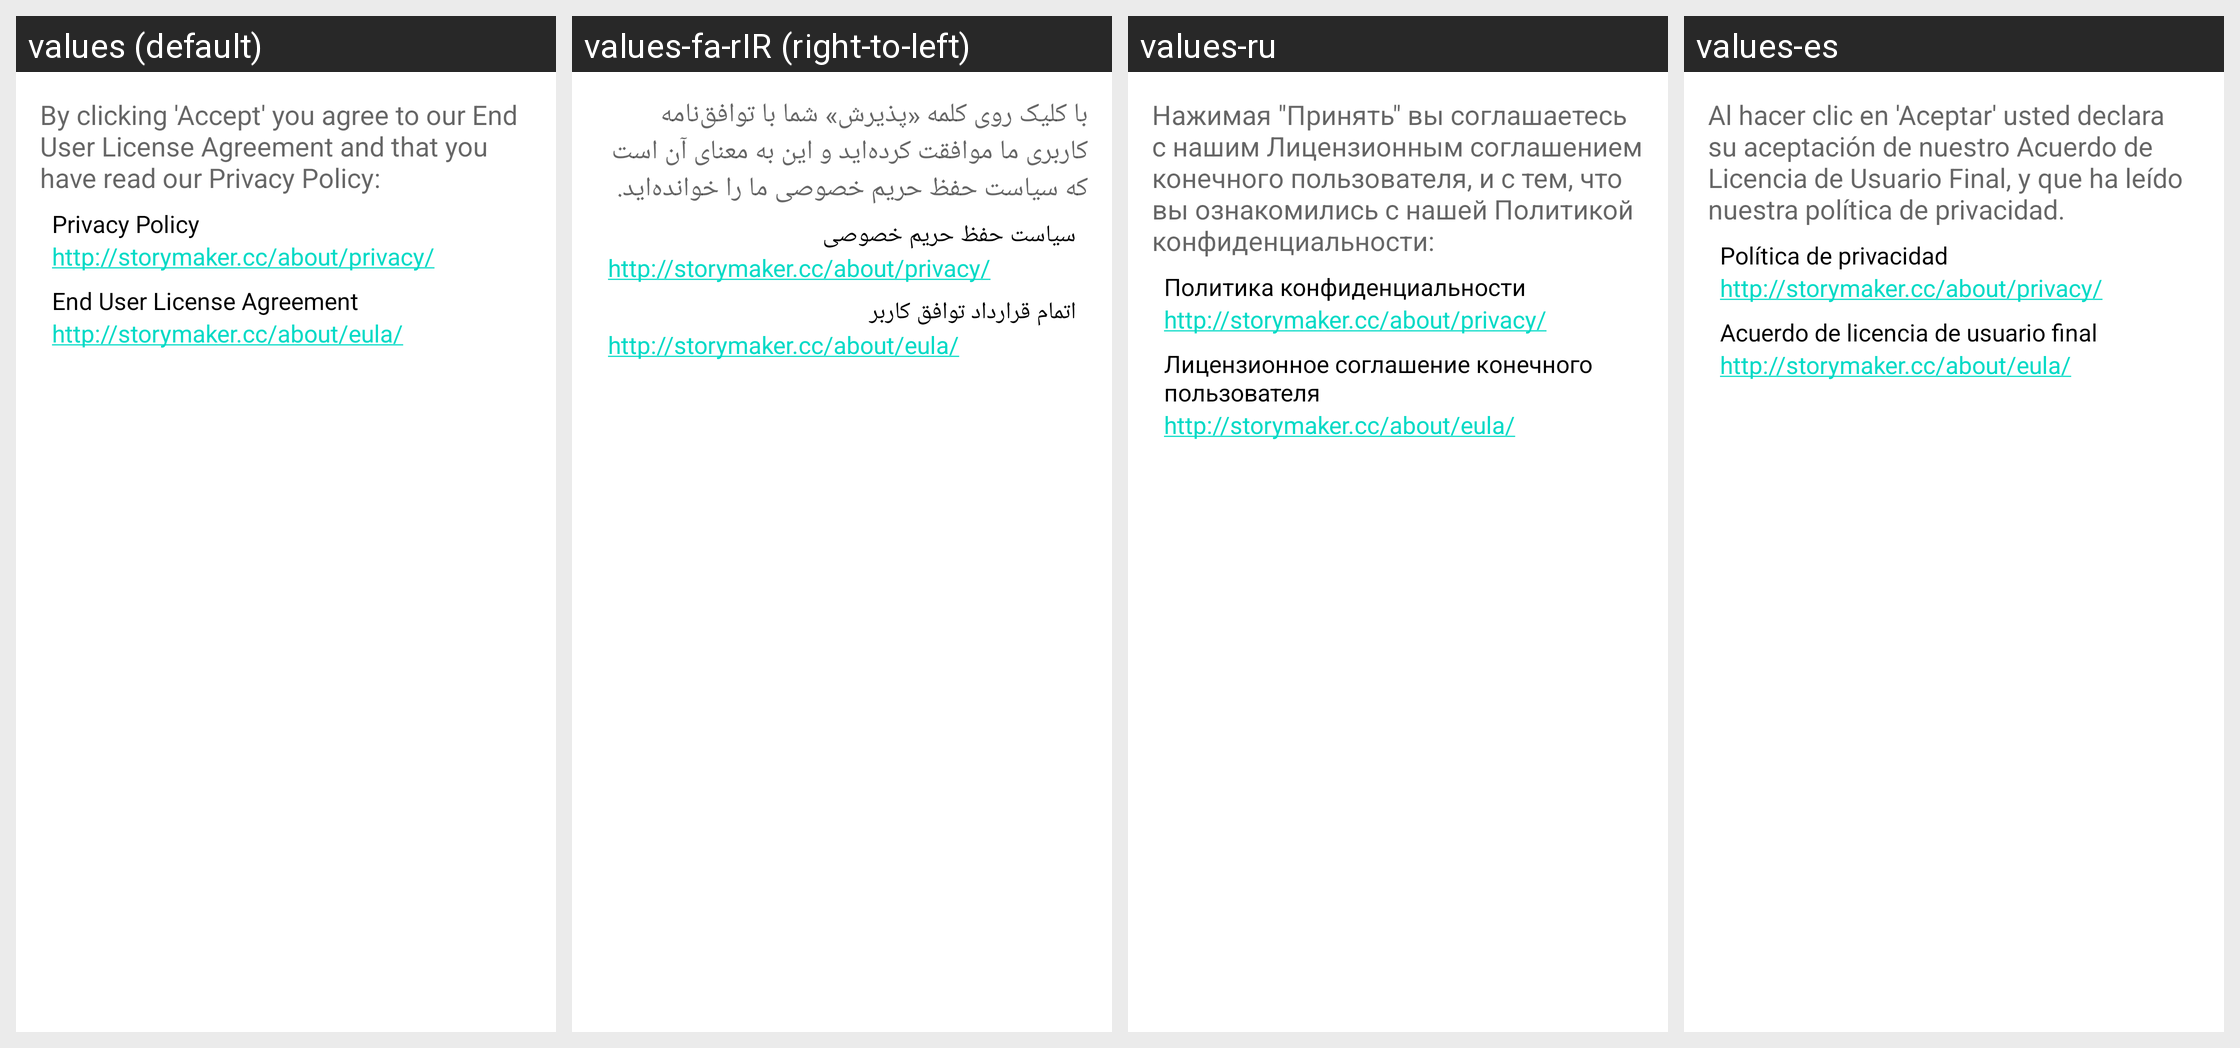

For this localized Android screen grid, give each drawn string resource with its value in every locale shown.
Android screen res/layout/activity_eula.xml rendered under 4 locales, left to right: values (default), values-fa-rIR (right-to-left), values-ru, values-es. Device: Nexus 5 (rendered at 1080×1920; each locale shown at half size, 540×960, under a caption strip naming it); theme Theme.MaterialComponents.DayNight.NoActionBar.
Other locales in the repository, not shown: values-am, values-am-rET, values-ar, values-az, values-bs, values-bs-rBA, values-de, values-fa, values-fi-rFI, values-fr, values-hu, values-in, values-it, values-ja, values-ja-rJP, values-ko, values-mk, values-my, values-nl, values-om, values-pl-rPL, values-pt-rBR, values-pt-rPT, values-ro, values-rw, values-sq, values-sr, values-sv, values-th, values-tr-rTR, values-uk, values-ur-rPK, values-vi, values-zh-rCN, values-zh-rTW.
Strings drawn on this screen, with the default value and each locale's value (text and hints the layout hard-codes, and strings that could not be matched under every locale, appear in the picture but are not listed):

by_clicking_accept
  values: By clicking 'Accept' you agree to our End User License Agreement and that you have read our Privacy Policy:
  values-fa-rIR: با کلیک روی کلمه «پذیرش» شما با توافق‌نامه کاربری ما موافقت کرده‌اید و این به معنای آن است که سیاست حفظ حریم خصوصی ما را خوانده‌اید.
  values-ru: Нажимая "Принять" вы соглашаетесь с нашим Лицензионным соглашением конечного пользователя, и с тем, что вы ознакомились с нашей Политикой конфиденциальности:
  values-es: Al hacer clic en 'Aceptar' usted declara su aceptación de nuestro Acuerdo de Licencia de Usuario Final, y que ha leído nuestra política de privacidad.

privacy_policy
  values: Privacy Policy
  values-fa-rIR: سیاست حفظ حریم خصوصی
  values-ru: Политика конфиденциальности
  values-es: Política de privacidad

privacy_policy_url
  values: http://storymaker.cc/about/privacy/
  values-fa-rIR: http://storymaker.cc/about/privacy/  [not translated; the default value is used]
  values-ru: http://storymaker.cc/about/privacy/  [not translated; the default value is used]
  values-es: http://storymaker.cc/about/privacy/  [not translated; the default value is used]

end_user_license_agreement
  values: End User License Agreement
  values-fa-rIR: اتمام قرارداد توافق کاربر
  values-ru: Лицензионное соглашение конечного пользователя
  values-es: Acuerdo de licencia de usuario final

end_user_license_agreement_url
  values: http://storymaker.cc/about/eula/
  values-fa-rIR: http://storymaker.cc/about/eula/  [not translated; the default value is used]
  values-ru: http://storymaker.cc/about/eula/  [not translated; the default value is used]
  values-es: http://storymaker.cc/about/eula/  [not translated; the default value is used]
